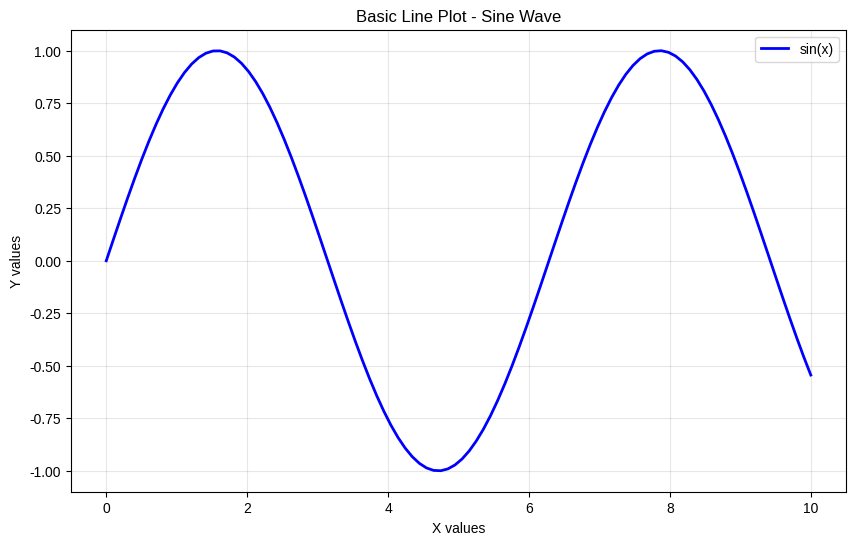
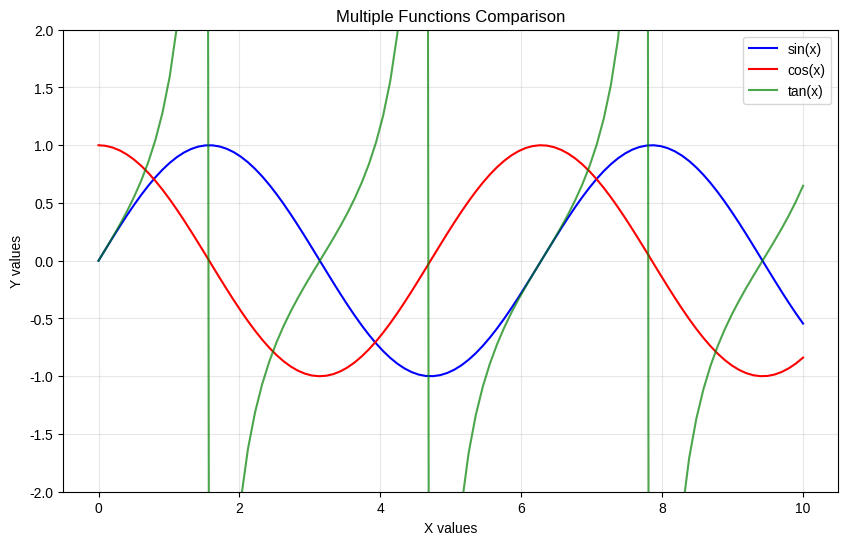
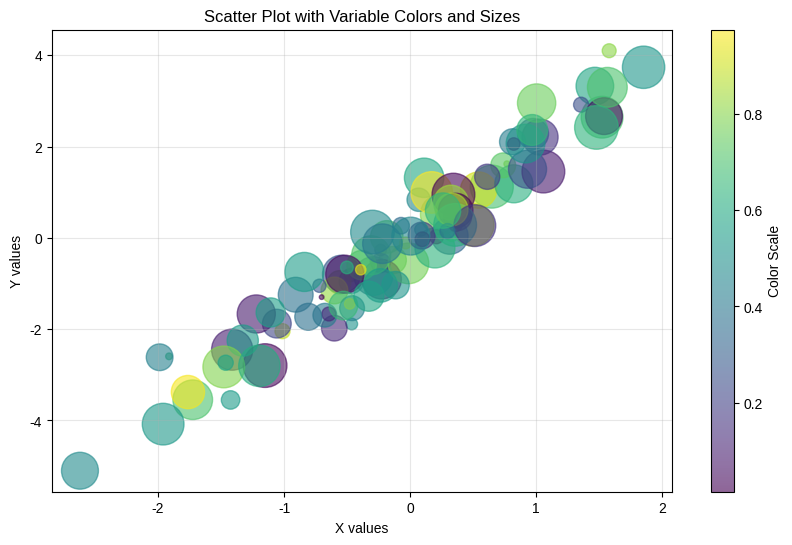
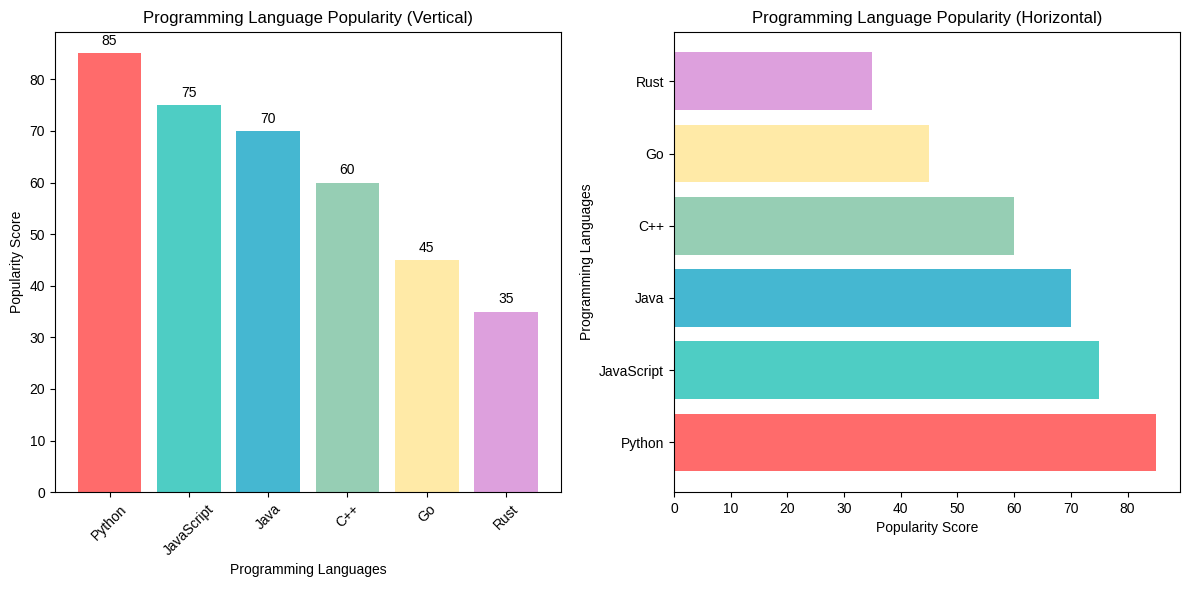
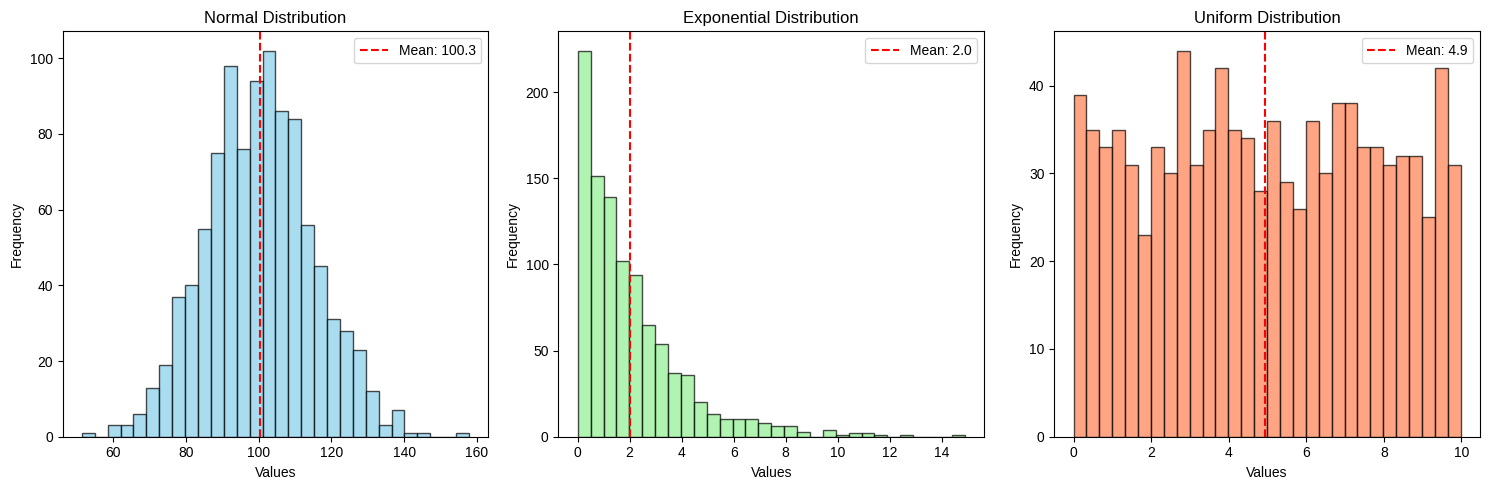
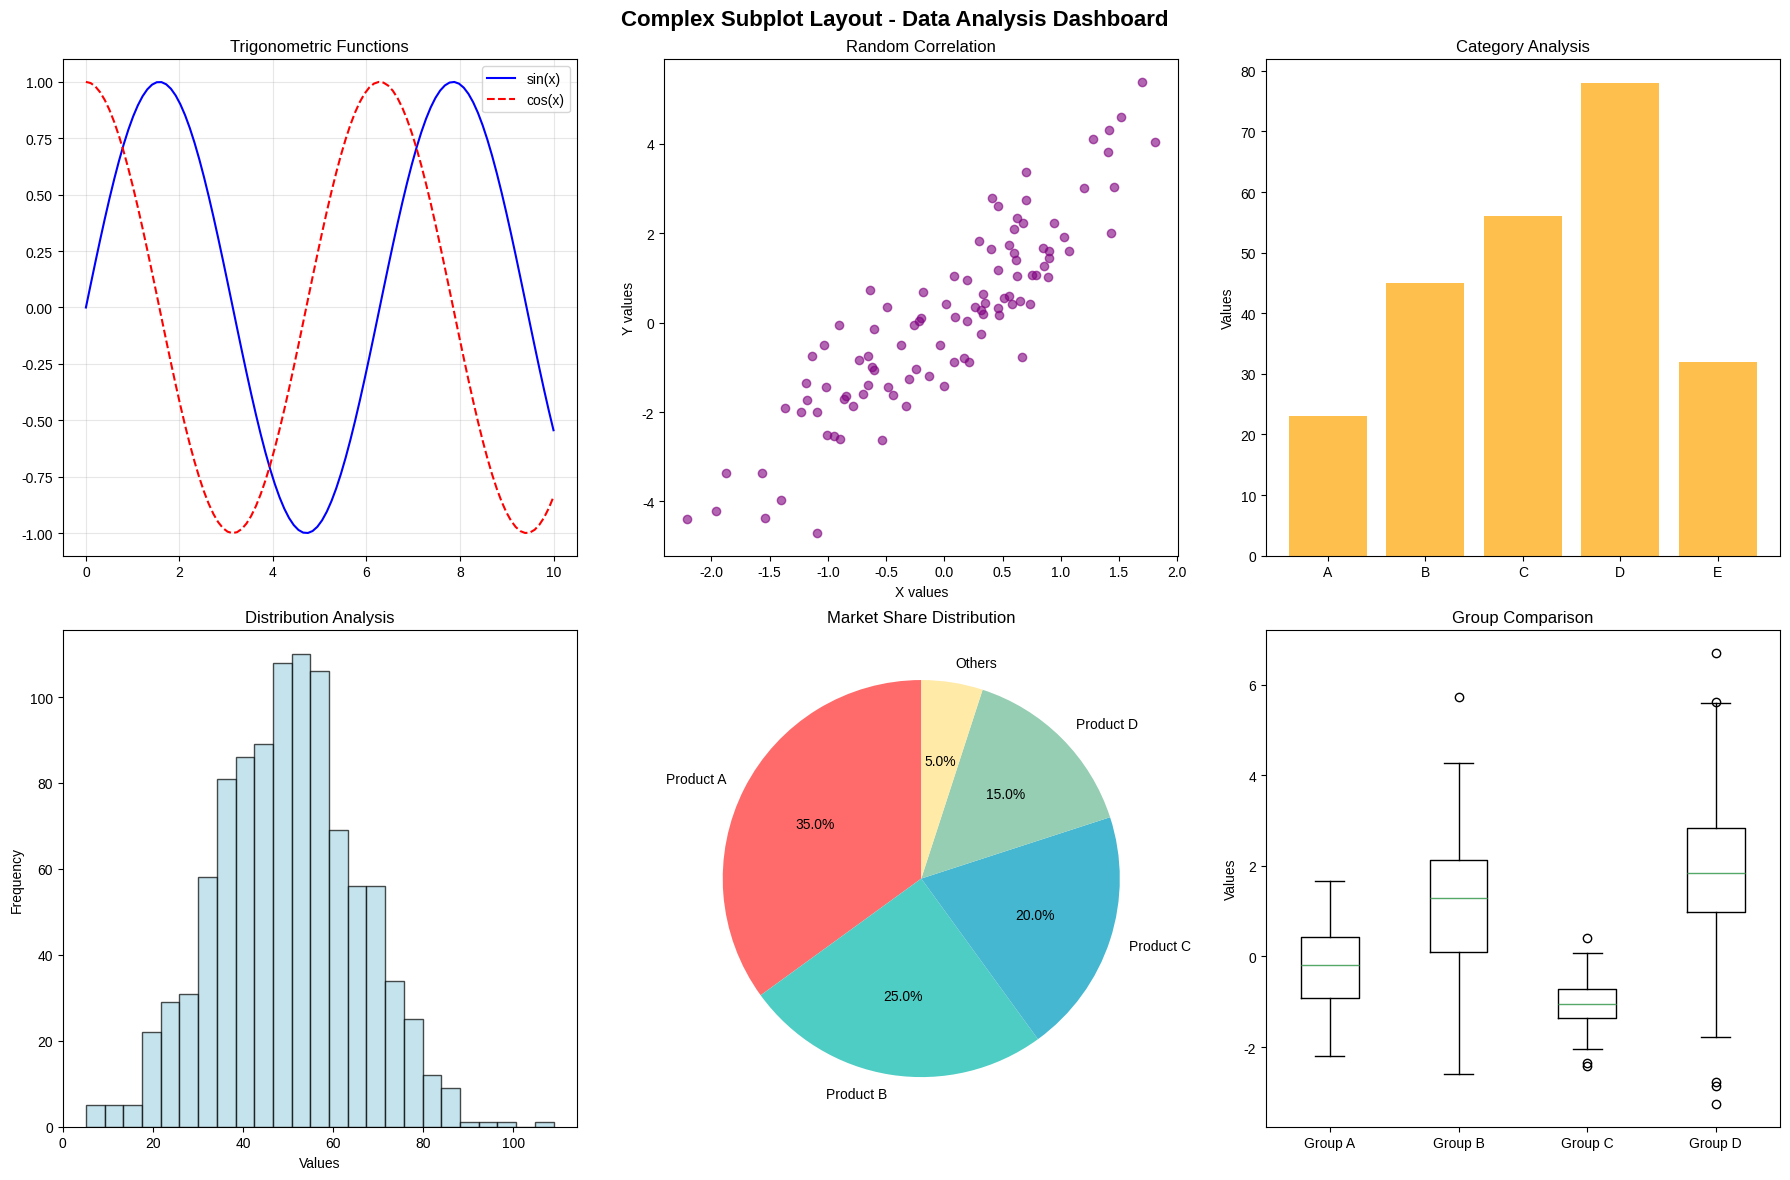
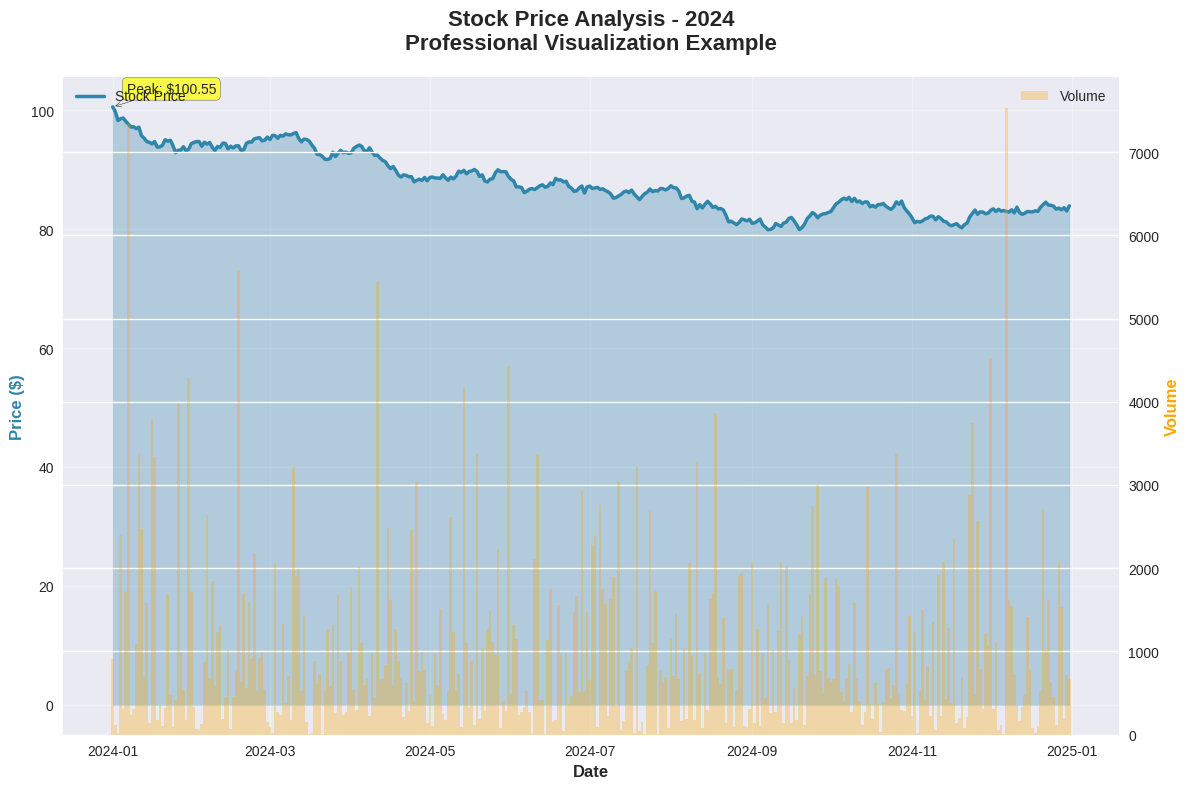
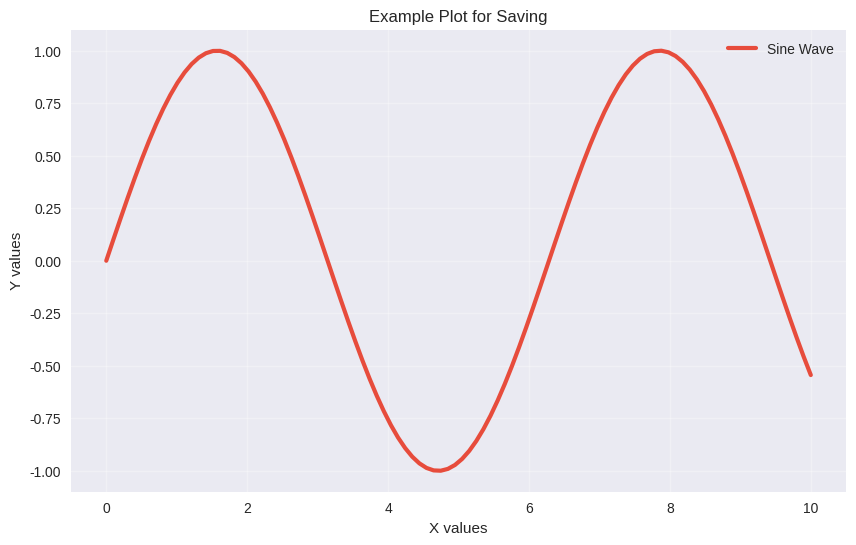

The script that saved these images, in order:
import matplotlib.pyplot as plt
import numpy as np
import pandas as pd
from datetime import datetime, timedelta

print("=== Day 6: Matplotlib Fundamentals ===\n")

# 1. BASIC PLOTTING CONCEPTS
print("1. Basic Plotting Concepts")
print("-" * 30)

# Simple line plot
x = np.linspace(0, 10, 100)
y = np.sin(x)

plt.figure(figsize=(10, 6))
plt.plot(x, y, label='sin(x)', color='blue', linewidth=2)
plt.xlabel('X values')
plt.ylabel('Y values')
plt.title('Basic Line Plot - Sine Wave')
plt.legend()
plt.grid(True, alpha=0.3)
plt.show()

# Multiple lines on same plot
plt.figure(figsize=(10, 6))
plt.plot(x, np.sin(x), label='sin(x)', color='blue')
plt.plot(x, np.cos(x), label='cos(x)', color='red')
plt.plot(x, np.tan(x), label='tan(x)', color='green', alpha=0.7)
plt.xlabel('X values')
plt.ylabel('Y values')
plt.title('Multiple Functions Comparison')
plt.legend()
plt.ylim(-2, 2)  # Limit y-axis for better visualization
plt.grid(True, alpha=0.3)
plt.show()

print("✓ Basic line plots created")

# 2. SCATTER PLOTS
print("\n2. Scatter Plots")
print("-" * 20)

# Generate sample data
np.random.seed(42)
n_points = 100
x_scatter = np.random.normal(0, 1, n_points)
y_scatter = 2 * x_scatter + np.random.normal(0, 0.5, n_points)
colors = np.random.rand(n_points)
sizes = 1000 * np.random.rand(n_points)

plt.figure(figsize=(10, 6))
scatter = plt.scatter(x_scatter, y_scatter, c=colors, s=sizes, alpha=0.6, cmap='viridis')
plt.colorbar(scatter, label='Color Scale')
plt.xlabel('X values')
plt.ylabel('Y values')
plt.title('Scatter Plot with Variable Colors and Sizes')
plt.grid(True, alpha=0.3)
plt.show()

print("✓ Scatter plot with customizations created")

# 3. BAR CHARTS
print("\n3. Bar Charts")
print("-" * 15)

# Simple bar chart
categories = ['Python', 'JavaScript', 'Java', 'C++', 'Go', 'Rust']
popularity = [85, 75, 70, 60, 45, 35]

plt.figure(figsize=(12, 6))

# Vertical bar chart
plt.subplot(1, 2, 1)
bars = plt.bar(categories, popularity, color=['#FF6B6B', '#4ECDC4', '#45B7D1', '#96CEB4', '#FFEAA7', '#DDA0DD'])
plt.xlabel('Programming Languages')
plt.ylabel('Popularity Score')
plt.title('Programming Language Popularity (Vertical)')
plt.xticks(rotation=45)

# Add value labels on bars
for bar, value in zip(bars, popularity):
    plt.text(bar.get_x() + bar.get_width()/2, bar.get_height() + 1, 
             str(value), ha='center', va='bottom')

# Horizontal bar chart
plt.subplot(1, 2, 2)
plt.barh(categories, popularity, color=['#FF6B6B', '#4ECDC4', '#45B7D1', '#96CEB4', '#FFEAA7', '#DDA0DD'])
plt.xlabel('Popularity Score')
plt.ylabel('Programming Languages')
plt.title('Programming Language Popularity (Horizontal)')

plt.tight_layout()
plt.show()

print("✓ Bar charts (vertical and horizontal) created")

# 4. HISTOGRAMS
print("\n4. Histograms")
print("-" * 15)

# Generate sample data
np.random.seed(42)
data1 = np.random.normal(100, 15, 1000)  # Normal distribution
data2 = np.random.exponential(2, 1000)   # Exponential distribution
data3 = np.random.uniform(0, 10, 1000)   # Uniform distribution

plt.figure(figsize=(15, 5))

# Normal distribution histogram
plt.subplot(1, 3, 1)
plt.hist(data1, bins=30, color='skyblue', alpha=0.7, edgecolor='black')
plt.xlabel('Values')
plt.ylabel('Frequency')
plt.title('Normal Distribution')
plt.axvline(np.mean(data1), color='red', linestyle='--', label=f'Mean: {np.mean(data1):.1f}')
plt.legend()

# Exponential distribution histogram
plt.subplot(1, 3, 2)
plt.hist(data2, bins=30, color='lightgreen', alpha=0.7, edgecolor='black')
plt.xlabel('Values')
plt.ylabel('Frequency')
plt.title('Exponential Distribution')
plt.axvline(np.mean(data2), color='red', linestyle='--', label=f'Mean: {np.mean(data2):.1f}')
plt.legend()

# Uniform distribution histogram
plt.subplot(1, 3, 3)
plt.hist(data3, bins=30, color='coral', alpha=0.7, edgecolor='black')
plt.xlabel('Values')
plt.ylabel('Frequency')
plt.title('Uniform Distribution')
plt.axvline(np.mean(data3), color='red', linestyle='--', label=f'Mean: {np.mean(data3):.1f}')
plt.legend()

plt.tight_layout()
plt.show()

print("✓ Histograms for different distributions created")

# 5. SUBPLOTS AND COMPLEX LAYOUTS
print("\n5. Subplots and Complex Layouts")
print("-" * 35)

# Create complex subplot layout
fig, axes = plt.subplots(2, 3, figsize=(18, 12))
fig.suptitle('Complex Subplot Layout - Data Analysis Dashboard', fontsize=16, fontweight='bold')

# Plot 1: Line plot
x = np.linspace(0, 10, 100)
axes[0, 0].plot(x, np.sin(x), 'b-', label='sin(x)')
axes[0, 0].plot(x, np.cos(x), 'r--', label='cos(x)')
axes[0, 0].set_title('Trigonometric Functions')
axes[0, 0].legend()
axes[0, 0].grid(True, alpha=0.3)

# Plot 2: Scatter plot
x_scatter = np.random.randn(100)
y_scatter = 2 * x_scatter + np.random.randn(100)
axes[0, 1].scatter(x_scatter, y_scatter, alpha=0.6, color='purple')
axes[0, 1].set_title('Random Correlation')
axes[0, 1].set_xlabel('X values')
axes[0, 1].set_ylabel('Y values')

# Plot 3: Bar chart
categories = ['A', 'B', 'C', 'D', 'E']
values = [23, 45, 56, 78, 32]
axes[0, 2].bar(categories, values, color='orange', alpha=0.7)
axes[0, 2].set_title('Category Analysis')
axes[0, 2].set_ylabel('Values')

# Plot 4: Histogram
data = np.random.normal(50, 15, 1000)
axes[1, 0].hist(data, bins=25, color='lightblue', alpha=0.7, edgecolor='black')
axes[1, 0].set_title('Distribution Analysis')
axes[1, 0].set_xlabel('Values')
axes[1, 0].set_ylabel('Frequency')

# Plot 5: Pie chart
sizes = [35, 25, 20, 15, 5]
labels = ['Product A', 'Product B', 'Product C', 'Product D', 'Others']
colors = ['#FF6B6B', '#4ECDC4', '#45B7D1', '#96CEB4', '#FFEAA7']
axes[1, 1].pie(sizes, labels=labels, colors=colors, autopct='%1.1f%%', startangle=90)
axes[1, 1].set_title('Market Share Distribution')

# Plot 6: Box plot
data_box = [np.random.normal(0, 1, 100), np.random.normal(1, 1.5, 100), 
            np.random.normal(-1, 0.5, 100), np.random.normal(2, 2, 100)]
axes[1, 2].boxplot(data_box, labels=['Group A', 'Group B', 'Group C', 'Group D'])
axes[1, 2].set_title('Group Comparison')
axes[1, 2].set_ylabel('Values')

plt.tight_layout()
plt.show()

print("✓ Complex subplot layout created")

# 6. PLOT CUSTOMIZATION AND STYLING
print("\n6. Plot Customization and Styling")
print("-" * 38)

# Create a professional-looking plot
plt.style.use('seaborn-v0_8')  # Use seaborn style
fig, ax = plt.subplots(figsize=(12, 8))

# Generate time series data
dates = pd.date_range(start='2024-01-01', end='2024-12-31', freq='D')
price_data = 100 + np.cumsum(np.random.randn(len(dates)) * 0.5)
volume_data = np.random.exponential(1000, len(dates))

# Main price plot
color_main = '#2E86AB'
ax.plot(dates, price_data, color=color_main, linewidth=2.5, label='Stock Price')
ax.fill_between(dates, price_data, alpha=0.3, color=color_main)

# Customization
ax.set_xlabel('Date', fontsize=12, fontweight='bold')
ax.set_ylabel('Price ($)', fontsize=12, fontweight='bold', color=color_main)
ax.set_title('Stock Price Analysis - 2024\nProfessional Visualization Example', 
             fontsize=16, fontweight='bold', pad=20)

# Add annotations
max_price_idx = np.argmax(price_data)
ax.annotate(f'Peak: ${price_data[max_price_idx]:.2f}', 
            xy=(dates[max_price_idx], price_data[max_price_idx]),
            xytext=(10, 10), textcoords='offset points',
            bbox=dict(boxstyle='round,pad=0.3', fc='yellow', alpha=0.7),
            arrowprops=dict(arrowstyle='->', connectionstyle='arc3,rad=0'))

# Secondary y-axis for volume
ax2 = ax.twinx()
ax2.bar(dates, volume_data, alpha=0.3, color='orange', width=1, label='Volume')
ax2.set_ylabel('Volume', fontsize=12, fontweight='bold', color='orange')

# Legends
ax.legend(loc='upper left')
ax2.legend(loc='upper right')

# Grid
ax.grid(True, alpha=0.3)
plt.tight_layout()
plt.show()

print("✓ Professional styled plot with dual y-axis created")

# 7. SAVING PLOTS
print("\n7. Saving Plots")
print("-" * 17)

# Create a plot to save
fig, ax = plt.subplots(figsize=(10, 6))
x = np.linspace(0, 10, 100)
ax.plot(x, np.sin(x), label='Sine Wave', linewidth=3, color='#E74C3C')
ax.set_xlabel('X values')
ax.set_ylabel('Y values')
ax.set_title('Example Plot for Saving')
ax.legend()
ax.grid(True, alpha=0.3)

# Save in different formats
formats = ['png', 'pdf', 'svg']
for fmt in formats:
    filename = f'day_06_example_plot.{fmt}'
    plt.savefig(filename, dpi=300, bbox_inches='tight', 
                facecolor='white', edgecolor='none')
    print(f"✓ Plot saved as {filename}")

plt.show()

# 8. MATPLOTLIB BEST PRACTICES SUMMARY
print("\n8. Matplotlib Best Practices")
print("-" * 32)

best_practices = [
    "Always use descriptive titles and axis labels",
    "Include legends when plotting multiple series",
    "Use appropriate color schemes and transparency",
    "Save plots in high resolution (300+ DPI) for presentations",
    "Use grid for better readability",
    "Choose appropriate plot types for your data",
    "Keep plots clean and avoid clutter",
    "Use consistent styling across related plots"
]

for i, practice in enumerate(best_practices, 1):
    print(f"{i}. {practice}")

print("\n" + "="*50)
print("DAY 6 COMPLETED SUCCESSFULLY! 🎉")
print("="*50)
print("\nKey Achievements:")
print("✓ Mastered basic matplotlib plotting")
print("✓ Created various plot types (line, scatter, bar, histogram)")
print("✓ Learned subplot layouts and complex visualizations")
print("✓ Applied professional styling and customization")
print("✓ Understood plot saving and export options")

